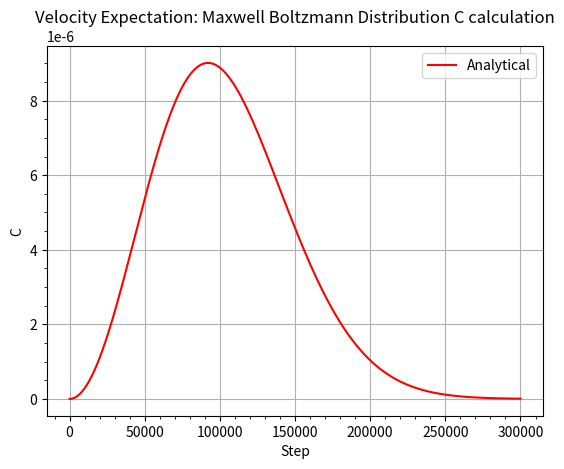

The matplotlib source for this figure:
import numpy as np
import scipy.constants as sc
import matplotlib.pyplot as plt
import matplotlib.animation as animation
from matplotlib.animation import FuncAnimation
import os
# Intial parameters

i_velocity = 1e6
mass = sc.m_e
temperature = 280 # Kelvin
saveF = False
saveT = True


# ---------------------------- Analytical ----------------------------

def Boltz(m,T,v):
    '''
        m = Mass
        T = Temperature
        v = initial velocity
    '''
    return ( ((m)/(2 * np.pi * sc.k * T)) ** (3/2) ) * (4*np.pi*v**2) * np.exp((-m * v**2)/(2 * sc.k * T))

v_vals = np.arange(0,0.3e6,1)
boltz = []
for i in v_vals:
    boltz.append(Boltz(mass,temperature,i))

# ---------------------------- Metropolis Hastings ----------------------------

def ratio(fa,fb,xa,xb):
    Rab = (fb/fa) * (xa/xb)
    # Rba = 1/Rab
    return Rab

def accept_or_reject(R):
    '''
        R stands for both a->b or b->a, but for now just incase this is for a->b
    '''
    return min(1,R)

def Metro(v,T,m,lamb, N = 1000000):
    sample = []
    for _ in range( N):
        if v < 0:
            v = abs(v)
        fv1 = Boltz(m,T,v)
        v_prop = v/lamb + np.random.random() * (lamb * v - v/lamb)
        fv2 = Boltz(m,T,v_prop)
        R = ratio(fv1,fv2,v,v_prop)
        acceptance_prob = accept_or_reject(R)
        u = np.random.random()
        if u < acceptance_prob:
            v = v_prop
        sample.append(v)
    
    return sample

# ---------------------------- Results ----------------------------
''' Animation 
sample = Metro(i_velocity,temperature,mass,2)

# ---------------------------- Plotting ----------------------------

plt.hist(sample, bins=100, density=True, label='Markov Chain Monte Carlo Numerical')

plt.plot(v_vals,boltz, label = 'Analytical', color = 'r')
plt.grid()
plt.title('Maxwell Boltzmann Distribution')
plt.xlabel('Velocity (M/s)')
plt.ylabel('f(v)')
plt.legend()
plt.xlim(0, 3e5)
plt.ylim(0, max(boltz)*1.2)

plt.minorticks_on()
plt.close()


fig, ax = plt.subplots()
bins = np.linspace(0, 3e5, 100)

ax.plot(v_vals, boltz, 'r-', label='Analytical')
hist_plot = ax.hist([], bins=bins, density=True, alpha=0.6, label='MCMC Samples')[2]
ax.set_xlim(0, 3e5)
ax.set_ylim(0, max(boltz)*1.2)
ax.set_xlabel('Velocity (m/s)')
ax.set_ylabel('f(v)')
ax.set_title('Maxwell Boltzmann Distribution')

ax.legend()
ax.grid(True)

def update(frame):
    ax.clear()
    ax.plot(v_vals, boltz, 'r-', label='Analytical')
    ax.hist(sample[:frame], bins=bins, density=True, alpha=0.6, label=f'MCMC Samples (N={frame})')
    ax.set_xlim(0, 3e5)
    ax.set_ylim(0, max(boltz)*1.2)
    ax.set_xlabel('Velocity (m/s)')
    ax.set_ylabel('f(v)')
    ax.set_title('Maxwell Boltzmann Distribution')

    ax.legend()
    ax.grid(True)
    return ax,

frames = np.arange(10000, len(sample), 50000)
ani = animation.FuncAnimation(fig, update, frames=frames, blit=False, repeat=False)


'''

if saveF: # Saving gifs
    path = r'C:\Users\<user>\OneDrive\Desktop\Folder\university\picgif'
    for i in range(1,10001,50):
        sample = Metro(i_velocity, temperature, mass,i)
        plt.hist(sample, bins=100, density=True, label='Markov Chain Monte Carlo Numerical')

        plt.plot(v_vals,boltz, label = 'Analytical', color = 'r')
        plt.grid()
        plt.title(f'Maxwell Boltzmann Distribution for $\\lambda = ${i}')
        plt.xlabel('Velocity (M/s)')
        plt.ylabel('f(v)')
        plt.legend()
        plt.xlim(0, 3e5)
        plt.ylim(0, max(boltz)*1.2)
        plt.minorticks_on()

        filename = f"MBlambda_{i}.png"
        file_path = os.path.join(path,filename)

        plt.savefig(file_path)
        plt.close()

        #import os, create file path and save to a path

aug_vp = (2 * 1/np.sqrt(np.pi))*np.sqrt((2 * sc.k * temperature)/mass)
print(aug_vp)

def Metro_expectation(v,T,m,lamb,N= 1000000, C=True):
    '''
    The function g_o(x) that was used to perform the calculation for the integral and for C is e^-x    
    '''
    if C:
        sample = Metro(v,T,m,lamb,N)
        running = 0
        running_array = []
        steps = []
        for i in range(1,N):
            v_n = sample[i-1]
            running += v_n
            running_array.append(running / i)
            steps.append(i)
        return running_array,steps
    else:
        # Int
        sample = Metro(v,T,m,lamb,N)
        running = 0
        running_array = []
        steps = []

        # C
        run_C = 0
        run_C_array = []
        eps = 1e-10
        for i in range(1,N):
            # Calculating C
            if i < 10000:
                continue
            if i >= 10000:
                denominator = 1/(np.exp(sample[i-1]) * Boltz(m,T,sample[i-1]))
                run_C += denominator
                M_reciprocal_run_C = i * (1/(run_C + eps))
                run_C_array.append(M_reciprocal_run_C)

                v_n = sample[i-1]
                running += v_n
                running_array.append(M_reciprocal_run_C*(running / i))
                steps.append(i)
    return running_array,steps,run_C_array

def Metro_expectation2(v,T,m,lamb,N= 1000000, C=True):
    '''
    The function g_o(x) that was used to perform the calculation of C is sin(x)/x  
    '''
    if C:
        sample = Metro(v,T,m,lamb,N)
        running = 0
        running_array = []
        steps = []
        for i in range(1,N):
            v_n = sample[i-1]
            running += v_n
            running_array.append(running / i)
            steps.append(i)
        return running_array,steps
    else:
        # Int
        sample = Metro(v,T,m,lamb,N)
        running = 0
        running_array = []
        steps = []

        # C
        run_C = 0
        run_C_array = []

        for i in range(1,N):
            # Calculating C
            denominator = np.sin(sample[i-1])/(sample[i-1] * Boltz(m,T,sample[i-1]))
            run_C += denominator
            M_reciprocal_run_C = (np.pi/2)*i * (1/run_C)
            run_C_array.append(M_reciprocal_run_C)

            v_n = sample[i-1]
            running += v_n
            running_array.append(M_reciprocal_run_C*(running / i))
            steps.append(i)
    return running_array,steps,run_C_array


if saveF:
    path = r'C:\Users\<user>\OneDrive\Desktop\Folder\university\picgif2'
    for i in np.linspace(0.5,6,100):
        run,step = Metro_expectation(aug_vp,temperature,mass,i,1000000)

        plt.plot(step,run)
        plt.plot(step,[aug_vp] * len(step),'r--', label = 'Analytical')
        plt.grid()
        plt.title(f'Velocity Expectation: Maxwell Boltzmann Distribution with $C = 1$, $\\lambda = ${round(i,3)}')
        plt.xlabel('Step')
        plt.ylim(103000,105000)
        plt.ylabel('$<v>$')
        plt.legend()
        plt.minorticks_on()

        filename = f"EMBlambda_{round(i,3)}.png"
        file_path = os.path.join(path,filename)
        print(f'graph done!')

        plt.savefig(file_path)
        plt.close()

#run,step,C = Metro_expectation(aug_vp,temperature,mass,1.8,1000000,False)

#plt.plot(step,C)
#plt.plot(step,[1] * len(step),'r--', label = 'Analytical')
#plt.plot(step,run)
#plt.plot(step,[aug_vp] * len(step),'r--', label = 'Analytical')
plt.plot(v_vals,boltz, label = 'Analytical', color = 'r')
plt.grid()
plt.title('Velocity Expectation: Maxwell Boltzmann Distribution C calculation')
plt.xlabel('Step')
plt.ylabel('C')
plt.legend()
plt.minorticks_on()
plt.show()